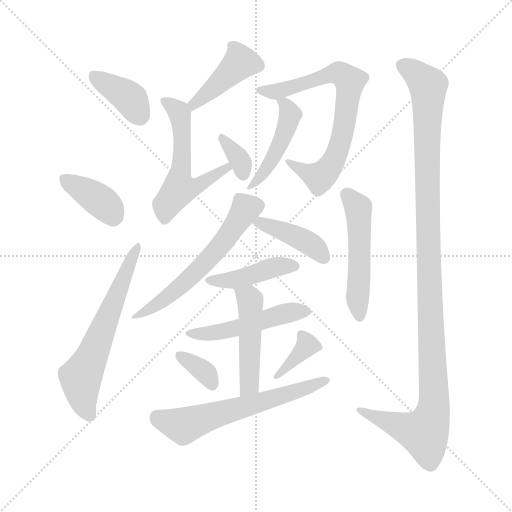
t = 0.00 s
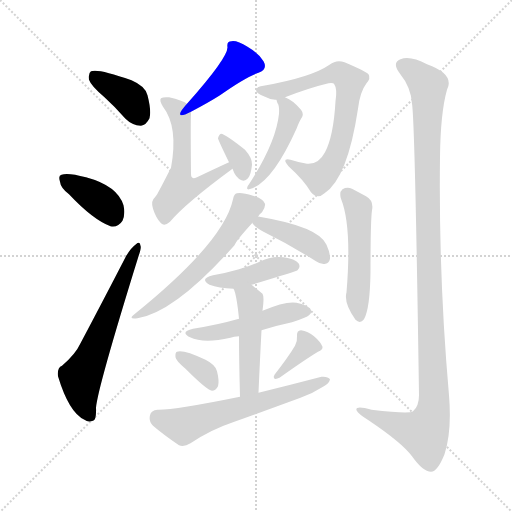
t = 2.41 s
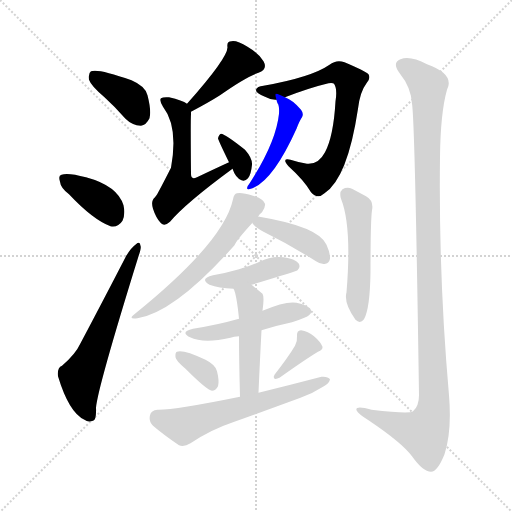
t = 4.82 s
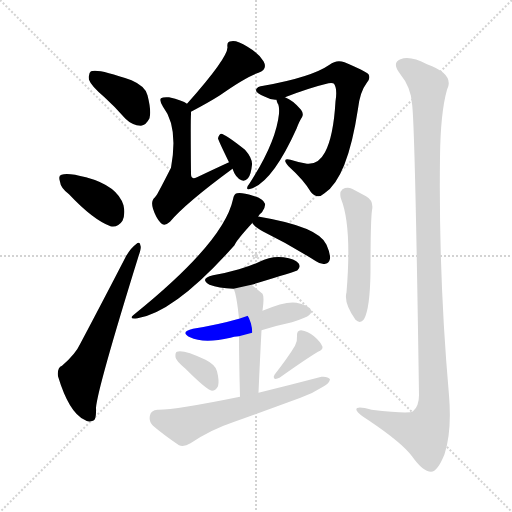
t = 7.23 s
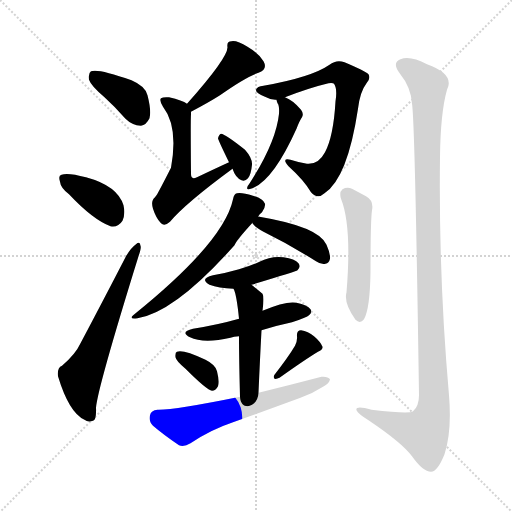
t = 9.64 s
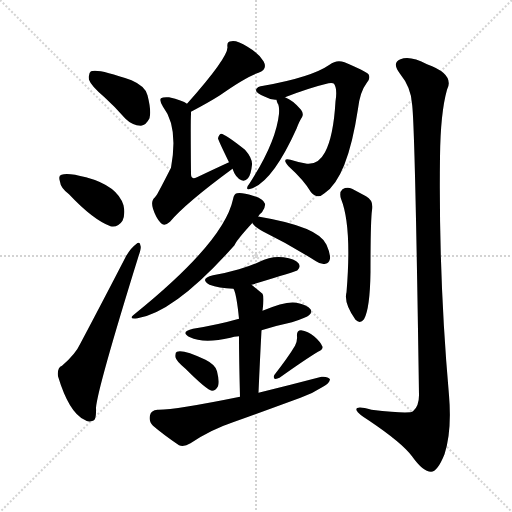
t = 12.05 s

The animated SVG that drew these frames (rendered in a browser with its animation timeline set to each time). Animation: 18 CSS @keyframes rules; one cycle of 12.05 s.

<svg version="1.1" viewBox="0 0 1024 1024" xmlns="http://www.w3.org/2000/svg">
  <g stroke="lightgray" stroke-dasharray="1,1" stroke-width="1" transform="scale(4, 4)">
    <line x1="0" y1="0" x2="256" y2="256"></line>
    <line x1="256" y1="0" x2="0" y2="256"></line>
    <line x1="128" y1="0" x2="128" y2="256"></line>
    <line x1="0" y1="128" x2="256" y2="128"></line>
  </g>
<g transform="scale(1, -1) translate(0, -900)">
   <style type="text/css">
    @keyframes keyframes0 {
      from {
       stroke: blue;
       stroke-dashoffset: 384;
       stroke-width: 128;
       }
       56% {
       animation-timing-function: step-end;
       stroke: blue;
       stroke-dashoffset: 0;
       stroke-width: 128;
       }
       to {
       stroke: black;
       stroke-width: 1024;
       }
       }
       #make-me-a-hanzi-animation-0 {
         animation: keyframes0 0.562500s both;
         animation-delay: 0.000000s;
         animation-timing-function: linear;
       }
    @keyframes keyframes1 {
      from {
       stroke: blue;
       stroke-dashoffset: 379;
       stroke-width: 128;
       }
       55% {
       animation-timing-function: step-end;
       stroke: blue;
       stroke-dashoffset: 0;
       stroke-width: 128;
       }
       to {
       stroke: black;
       stroke-width: 1024;
       }
       }
       #make-me-a-hanzi-animation-1 {
         animation: keyframes1 0.558431s both;
         animation-delay: 0.562500s;
         animation-timing-function: linear;
       }
    @keyframes keyframes2 {
      from {
       stroke: blue;
       stroke-dashoffset: 619;
       stroke-width: 128;
       }
       67% {
       animation-timing-function: step-end;
       stroke: blue;
       stroke-dashoffset: 0;
       stroke-width: 128;
       }
       to {
       stroke: black;
       stroke-width: 1024;
       }
       }
       #make-me-a-hanzi-animation-2 {
         animation: keyframes2 0.753743s both;
         animation-delay: 1.120931s;
         animation-timing-function: linear;
       }
    @keyframes keyframes3 {
      from {
       stroke: blue;
       stroke-dashoffset: 427;
       stroke-width: 128;
       }
       58% {
       animation-timing-function: step-end;
       stroke: blue;
       stroke-dashoffset: 0;
       stroke-width: 128;
       }
       to {
       stroke: black;
       stroke-width: 1024;
       }
       }
       #make-me-a-hanzi-animation-3 {
         animation: keyframes3 0.597493s both;
         animation-delay: 1.874674s;
         animation-timing-function: linear;
       }
    @keyframes keyframes4 {
      from {
       stroke: blue;
       stroke-dashoffset: 556;
       stroke-width: 128;
       }
       64% {
       animation-timing-function: step-end;
       stroke: blue;
       stroke-dashoffset: 0;
       stroke-width: 128;
       }
       to {
       stroke: black;
       stroke-width: 1024;
       }
       }
       #make-me-a-hanzi-animation-4 {
         animation: keyframes4 0.702474s both;
         animation-delay: 2.472168s;
         animation-timing-function: linear;
       }
    @keyframes keyframes5 {
      from {
       stroke: blue;
       stroke-dashoffset: 342;
       stroke-width: 128;
       }
       53% {
       animation-timing-function: step-end;
       stroke: blue;
       stroke-dashoffset: 0;
       stroke-width: 128;
       }
       to {
       stroke: black;
       stroke-width: 1024;
       }
       }
       #make-me-a-hanzi-animation-5 {
         animation: keyframes5 0.528320s both;
         animation-delay: 3.174642s;
         animation-timing-function: linear;
       }
    @keyframes keyframes6 {
      from {
       stroke: blue;
       stroke-dashoffset: 717;
       stroke-width: 128;
       }
       70% {
       animation-timing-function: step-end;
       stroke: blue;
       stroke-dashoffset: 0;
       stroke-width: 128;
       }
       to {
       stroke: black;
       stroke-width: 1024;
       }
       }
       #make-me-a-hanzi-animation-6 {
         animation: keyframes6 0.833496s both;
         animation-delay: 3.702962s;
         animation-timing-function: linear;
       }
    @keyframes keyframes7 {
      from {
       stroke: blue;
       stroke-dashoffset: 463;
       stroke-width: 128;
       }
       60% {
       animation-timing-function: step-end;
       stroke: blue;
       stroke-dashoffset: 0;
       stroke-width: 128;
       }
       to {
       stroke: black;
       stroke-width: 1024;
       }
       }
       #make-me-a-hanzi-animation-7 {
         animation: keyframes7 0.626790s both;
         animation-delay: 4.536458s;
         animation-timing-function: linear;
       }
    @keyframes keyframes8 {
      from {
       stroke: blue;
       stroke-dashoffset: 588;
       stroke-width: 128;
       }
       66% {
       animation-timing-function: step-end;
       stroke: blue;
       stroke-dashoffset: 0;
       stroke-width: 128;
       }
       to {
       stroke: black;
       stroke-width: 1024;
       }
       }
       #make-me-a-hanzi-animation-8 {
         animation: keyframes8 0.728516s both;
         animation-delay: 5.163249s;
         animation-timing-function: linear;
       }
    @keyframes keyframes9 {
      from {
       stroke: blue;
       stroke-dashoffset: 410;
       stroke-width: 128;
       }
       57% {
       animation-timing-function: step-end;
       stroke: blue;
       stroke-dashoffset: 0;
       stroke-width: 128;
       }
       to {
       stroke: black;
       stroke-width: 1024;
       }
       }
       #make-me-a-hanzi-animation-9 {
         animation: keyframes9 0.583659s both;
         animation-delay: 5.891764s;
         animation-timing-function: linear;
       }
    @keyframes keyframes10 {
      from {
       stroke: blue;
       stroke-dashoffset: 429;
       stroke-width: 128;
       }
       58% {
       animation-timing-function: step-end;
       stroke: blue;
       stroke-dashoffset: 0;
       stroke-width: 128;
       }
       to {
       stroke: black;
       stroke-width: 1024;
       }
       }
       #make-me-a-hanzi-animation-10 {
         animation: keyframes10 0.599121s both;
         animation-delay: 6.475423s;
         animation-timing-function: linear;
       }
    @keyframes keyframes11 {
      from {
       stroke: blue;
       stroke-dashoffset: 492;
       stroke-width: 128;
       }
       62% {
       animation-timing-function: step-end;
       stroke: blue;
       stroke-dashoffset: 0;
       stroke-width: 128;
       }
       to {
       stroke: black;
       stroke-width: 1024;
       }
       }
       #make-me-a-hanzi-animation-11 {
         animation: keyframes11 0.650391s both;
         animation-delay: 7.074544s;
         animation-timing-function: linear;
       }
    @keyframes keyframes12 {
      from {
       stroke: blue;
       stroke-dashoffset: 479;
       stroke-width: 128;
       }
       61% {
       animation-timing-function: step-end;
       stroke: blue;
       stroke-dashoffset: 0;
       stroke-width: 128;
       }
       to {
       stroke: black;
       stroke-width: 1024;
       }
       }
       #make-me-a-hanzi-animation-12 {
         animation: keyframes12 0.639811s both;
         animation-delay: 7.724935s;
         animation-timing-function: linear;
       }
    @keyframes keyframes13 {
      from {
       stroke: blue;
       stroke-dashoffset: 347;
       stroke-width: 128;
       }
       53% {
       animation-timing-function: step-end;
       stroke: blue;
       stroke-dashoffset: 0;
       stroke-width: 128;
       }
       to {
       stroke: black;
       stroke-width: 1024;
       }
       }
       #make-me-a-hanzi-animation-13 {
         animation: keyframes13 0.532389s both;
         animation-delay: 8.364746s;
         animation-timing-function: linear;
       }
    @keyframes keyframes14 {
      from {
       stroke: blue;
       stroke-dashoffset: 363;
       stroke-width: 128;
       }
       54% {
       animation-timing-function: step-end;
       stroke: blue;
       stroke-dashoffset: 0;
       stroke-width: 128;
       }
       to {
       stroke: black;
       stroke-width: 1024;
       }
       }
       #make-me-a-hanzi-animation-14 {
         animation: keyframes14 0.545410s both;
         animation-delay: 8.897135s;
         animation-timing-function: linear;
       }
    @keyframes keyframes15 {
      from {
       stroke: blue;
       stroke-dashoffset: 613;
       stroke-width: 128;
       }
       67% {
       animation-timing-function: step-end;
       stroke: blue;
       stroke-dashoffset: 0;
       stroke-width: 128;
       }
       to {
       stroke: black;
       stroke-width: 1024;
       }
       }
       #make-me-a-hanzi-animation-15 {
         animation: keyframes15 0.748861s both;
         animation-delay: 9.442546s;
         animation-timing-function: linear;
       }
    @keyframes keyframes16 {
      from {
       stroke: blue;
       stroke-dashoffset: 510;
       stroke-width: 128;
       }
       62% {
       animation-timing-function: step-end;
       stroke: blue;
       stroke-dashoffset: 0;
       stroke-width: 128;
       }
       to {
       stroke: black;
       stroke-width: 1024;
       }
       }
       #make-me-a-hanzi-animation-16 {
         animation: keyframes16 0.665039s both;
         animation-delay: 10.191406s;
         animation-timing-function: linear;
       }
    @keyframes keyframes17 {
      from {
       stroke: blue;
       stroke-dashoffset: 1157;
       stroke-width: 128;
       }
       79% {
       animation-timing-function: step-end;
       stroke: blue;
       stroke-dashoffset: 0;
       stroke-width: 128;
       }
       to {
       stroke: black;
       stroke-width: 1024;
       }
       }
       #make-me-a-hanzi-animation-17 {
         animation: keyframes17 1.191569s both;
         animation-delay: 10.856445s;
         animation-timing-function: linear;
       }
</style>
<path d="M 209.0 705.5 Q 230.0 686.5 251.0 662.5 Q 264.0 649.5 282.0 648.5 Q 292.0 649.5 299.0 663.5 Q 303.0 678.5 295.0 709.5 Q 291.0 727.5 263.0 739.5 Q 196.0 763.5 182.0 757.5 Q 176.0 753.5 178.0 740.5 Q 182.0 728.5 209.0 705.5 Z" fill="lightgray"></path> 
<path d="M 138.0 511.5 Q 186.0 460.5 221.0 447.5 Q 236.0 444.5 245.0 458.5 Q 251.0 471.5 247.0 489.5 Q 235.0 528.5 172.0 545.5 Q 135.0 555.5 123.0 550.5 Q 116.0 549.5 120.0 536.5 Q 121.0 524.5 138.0 511.5 Z" fill="lightgray"></path> 
<path d="M 124.0 168.5 Q 114.0 164.5 116.0 147.5 Q 138.0 74.5 169.0 60.5 Q 176.0 54.5 186.0 58.5 Q 193.0 59.5 192.0 84.5 Q 195.0 123.5 277.0 387.5 Q 283.0 403.5 281.0 408.5 Q 280.0 418.5 272.0 411.5 Q 262.0 404.5 252.0 387.5 Q 204.0 294.5 161.0 213.5 Q 151.0 191.5 124.0 168.5 Z" fill="lightgray"></path> 
<path d="M 382.0 676.5 Q 418.0 695.5 440.0 709.5 Q 491.0 745.5 517.0 754.5 Q 536.0 761.5 527.0 777.5 Q 517.0 793.5 495.0 806.5 Q 474.0 819.5 463.0 817.5 Q 453.0 817.5 455.0 805.5 Q 455.0 783.5 374.0 692.5 C 354.0 670.5 355.0 662.5 382.0 676.5 Z" fill="lightgray"></path> 
<path d="M 458.0 575.5 Q 436.0 565.5 394.0 545.5 Q 387.0 542.5 385.0 544.5 Q 382.0 545.5 382.0 552.5 Q 381.0 660.5 382.0 671.5 Q 382.0 674.5 382.0 676.5 C 382.0 688.5 382.0 688.5 374.0 692.5 Q 365.0 699.5 338.0 705.5 Q 326.0 706.5 322.0 703.5 Q 318.0 699.5 326.0 686.5 Q 357.0 646.5 342.0 564.5 Q 317.0 515.5 313.0 509.5 Q 312.0 508.5 310.0 505.5 Q 301.0 498.5 306.0 482.5 Q 312.0 463.5 322.0 453.5 Q 329.0 446.5 340.0 456.5 Q 371.0 493.5 465.0 562.5 C 489.0 580.5 485.0 588.5 458.0 575.5 Z" fill="lightgray"></path> 
<path d="M 465.0 562.5 Q 471.0 544.5 483.0 539.5 Q 490.0 536.5 496.0 543.5 Q 502.0 550.5 504.0 570.5 Q 505.0 583.5 490.0 600.5 Q 451.0 631.5 442.0 632.5 Q 438.0 631.5 436.0 623.5 Q 436.0 620.5 458.0 575.5 L 465.0 562.5 Z" fill="lightgray"></path> 
<path d="M 570.0 705.5 Q 619.0 724.5 657.0 733.5 Q 666.0 734.5 668.0 732.5 Q 675.0 722.5 671.0 697.5 Q 667.0 627.5 650.0 595.5 Q 637.0 570.5 614.0 572.5 Q 596.0 575.5 581.0 580.5 Q 562.0 584.5 577.0 567.5 Q 608.0 539.5 622.0 515.5 Q 635.0 500.5 649.0 513.5 Q 695.0 543.5 716.0 682.5 Q 720.0 716.5 733.0 733.5 Q 742.0 743.5 737.0 751.5 Q 730.0 758.5 689.0 775.5 Q 673.0 781.5 659.0 770.5 Q 623.0 745.5 527.0 728.5 Q 514.0 727.5 512.0 720.5 Q 511.0 713.5 530.0 706.5 Q 543.0 699.5 553.0 700.5 L 570.0 705.5 Z" fill="lightgray"></path> 
<path d="M 553.0 700.5 Q 553.0 699.5 555.0 693.5 Q 559.0 689.5 558.0 672.5 Q 552.0 614.5 498.0 531.5 Q 494.0 527.5 494.0 523.5 Q 495.0 520.5 498.0 521.5 Q 543.0 531.5 593.0 642.5 Q 599.0 658.5 604.0 665.5 Q 608.0 672.5 602.0 680.5 Q 586.0 699.5 570.0 705.5 C 549.0 715.5 549.0 715.5 553.0 700.5 Z" fill="lightgray"></path> 
<path d="M 516.0 466.5 Q 519.0 472.5 524.0 475.5 Q 531.0 485.5 530.0 492.5 Q 527.0 502.5 506.0 508.5 Q 484.0 515.5 474.0 513.5 Q 468.0 512.5 466.0 501.5 Q 448.0 416.5 270.0 272.5 Q 254.0 260.5 275.0 263.5 Q 350.0 275.5 469.0 409.5 Q 472.0 418.5 505.0 454.5 L 516.0 466.5 Z" fill="lightgray"></path> 
<path d="M 505.0 454.5 Q 504.0 454.5 505.0 453.5 Q 509.0 446.5 527.0 436.5 Q 578.0 411.5 632.0 377.5 Q 642.0 370.5 651.0 372.5 Q 658.0 373.5 660.0 382.5 Q 661.0 392.5 653.0 410.5 Q 638.0 446.5 519.0 466.5 Q 518.0 467.5 516.0 466.5 C 497.0 468.5 497.0 468.5 505.0 454.5 Z" fill="lightgray"></path> 
<path d="M 503.0 330.5 Q 593.0 357.5 595.0 359.5 Q 602.0 366.5 597.0 373.5 Q 590.0 382.5 567.0 385.5 Q 542.0 388.5 519.0 376.5 Q 500.0 367.5 478.0 361.5 Q 454.0 354.5 426.0 349.5 Q 398.0 342.5 419.0 330.5 Q 437.0 323.5 467.0 322.5 L 503.0 330.5 Z" fill="lightgray"></path> 
<path d="M 523.0 239.5 Q 551.0 248.5 584.0 255.5 Q 614.0 265.5 618.0 269.5 Q 625.0 275.5 621.0 281.5 Q 615.0 290.5 593.0 294.5 Q 572.0 298.5 525.0 278.5 L 478.0 262.5 Q 436.0 250.5 386.0 242.5 Q 359.0 236.5 380.0 225.5 Q 407.0 212.5 461.0 224.5 Q 467.0 227.5 478.0 227.5 L 523.0 239.5 Z" fill="lightgray"></path> 
<path d="M 517.0 114.5 Q 520.0 183.5 523.0 239.5 L 525.0 278.5 Q 529.0 306.5 525.0 312.5 Q 513.0 322.5 503.0 330.5 C 480.0 349.5 456.0 350.5 467.0 322.5 Q 473.0 312.5 478.0 262.5 L 478.0 227.5 Q 478.0 184.5 480.0 106.5 C 481.0 76.5 516.0 84.5 517.0 114.5 Z" fill="lightgray"></path> 
<path d="M 371.0 162.5 Q 414.0 119.5 424.0 118.5 Q 431.0 118.5 436.0 127.5 Q 439.0 137.5 434.0 157.5 Q 431.0 170.5 411.0 180.5 Q 366.0 201.5 354.0 196.5 Q 350.0 195.5 351.0 185.5 Q 352.0 178.5 371.0 162.5 Z" fill="lightgray"></path> 
<path d="M 590.0 208.5 Q 577.0 186.5 549.0 150.5 Q 546.0 146.5 549.0 142.5 Q 553.0 141.5 559.0 144.5 Q 611.0 181.5 636.0 196.5 Q 646.0 200.5 645.0 206.5 Q 641.0 216.5 628.0 227.5 Q 616.0 237.5 602.0 239.5 Q 593.0 239.5 594.0 227.5 Q 595.0 218.5 590.0 208.5 Z" fill="lightgray"></path> 
<path d="M 480.0 106.5 Q 347.0 79.5 315.0 80.5 Q 302.0 79.5 300.0 69.5 Q 297.0 56.5 306.0 48.5 Q 327.0 30.5 358.0 9.5 Q 368.0 5.5 381.0 13.5 Q 421.0 40.5 466.0 55.5 Q 533.0 79.5 601.0 104.5 Q 626.0 113.5 646.0 126.5 Q 659.0 133.5 660.0 141.5 Q 656.0 147.5 643.0 146.5 Q 582.0 130.5 517.0 114.5 L 480.0 106.5 Z" fill="lightgray"></path> 
<path d="M 682.0 502.5 Q 704.0 447.5 693.0 315.5 Q 687.0 294.5 711.0 260.5 Q 720.0 251.5 728.0 261.5 Q 740.0 282.5 741.0 356.5 Q 741.0 458.5 744.0 479.5 Q 748.0 498.5 732.0 507.5 Q 719.0 514.5 704.0 522.5 Q 694.0 526.5 685.0 521.5 Q 678.0 515.5 682.0 502.5 Z" fill="lightgray"></path> 
<path d="M 824.0 692.5 Q 830.0 656.5 838.0 109.5 Q 838.0 87.5 826.0 77.5 Q 820.0 71.5 743.0 80.5 Q 710.0 89.5 713.0 79.5 Q 716.0 72.5 737.0 59.5 Q 804.0 14.5 824.0 -12.5 Q 846.0 -43.5 862.0 -43.5 Q 875.0 -43.5 889.0 -8.5 Q 904.0 37.5 898.0 109.5 Q 877.0 347.5 880.0 586.5 Q 881.0 674.5 894.0 720.5 Q 910.0 751.5 854.0 771.5 Q 820.0 789.5 801.0 781.5 Q 783.0 774.5 800.0 752.5 Q 822.0 725.5 824.0 692.5 Z" fill="lightgray"></path> 
      <clipPath id="make-me-a-hanzi-clip-0">
      <path d="M 209.0 705.5 Q 230.0 686.5 251.0 662.5 Q 264.0 649.5 282.0 648.5 Q 292.0 649.5 299.0 663.5 Q 303.0 678.5 295.0 709.5 Q 291.0 727.5 263.0 739.5 Q 196.0 763.5 182.0 757.5 Q 176.0 753.5 178.0 740.5 Q 182.0 728.5 209.0 705.5 Z" fill="lightgray"></path>
      </clipPath>
      <path clip-path="url(#make-me-a-hanzi-clip-0)" d="M 187.0 750.5 L 256.0 706.5 L 279.0 666.5 " fill="none" id="make-me-a-hanzi-animation-0" stroke-dasharray="256 512" stroke-linecap="round"></path>

      <clipPath id="make-me-a-hanzi-clip-1">
      <path d="M 138.0 511.5 Q 186.0 460.5 221.0 447.5 Q 236.0 444.5 245.0 458.5 Q 251.0 471.5 247.0 489.5 Q 235.0 528.5 172.0 545.5 Q 135.0 555.5 123.0 550.5 Q 116.0 549.5 120.0 536.5 Q 121.0 524.5 138.0 511.5 Z" fill="lightgray"></path>
      </clipPath>
      <path clip-path="url(#make-me-a-hanzi-clip-1)" d="M 129.0 541.5 L 198.0 500.5 L 226.0 468.5 " fill="none" id="make-me-a-hanzi-animation-1" stroke-dasharray="251 502" stroke-linecap="round"></path>

      <clipPath id="make-me-a-hanzi-clip-2">
      <path d="M 124.0 168.5 Q 114.0 164.5 116.0 147.5 Q 138.0 74.5 169.0 60.5 Q 176.0 54.5 186.0 58.5 Q 193.0 59.5 192.0 84.5 Q 195.0 123.5 277.0 387.5 Q 283.0 403.5 281.0 408.5 Q 280.0 418.5 272.0 411.5 Q 262.0 404.5 252.0 387.5 Q 204.0 294.5 161.0 213.5 Q 151.0 191.5 124.0 168.5 Z" fill="lightgray"></path>
      </clipPath>
      <path clip-path="url(#make-me-a-hanzi-clip-2)" d="M 180.0 68.5 L 167.0 93.5 L 162.0 144.5 L 275.0 404.5 " fill="none" id="make-me-a-hanzi-animation-2" stroke-dasharray="491 982" stroke-linecap="round"></path>

      <clipPath id="make-me-a-hanzi-clip-3">
      <path d="M 382.0 676.5 Q 418.0 695.5 440.0 709.5 Q 491.0 745.5 517.0 754.5 Q 536.0 761.5 527.0 777.5 Q 517.0 793.5 495.0 806.5 Q 474.0 819.5 463.0 817.5 Q 453.0 817.5 455.0 805.5 Q 455.0 783.5 374.0 692.5 C 354.0 670.5 355.0 662.5 382.0 676.5 Z" fill="lightgray"></path>
      </clipPath>
      <path clip-path="url(#make-me-a-hanzi-clip-3)" d="M 516.0 768.5 L 481.0 775.5 L 437.0 731.5 L 387.0 694.5 L 387.0 683.5 " fill="none" id="make-me-a-hanzi-animation-3" stroke-dasharray="299 598" stroke-linecap="round"></path>

      <clipPath id="make-me-a-hanzi-clip-4">
      <path d="M 458.0 575.5 Q 436.0 565.5 394.0 545.5 Q 387.0 542.5 385.0 544.5 Q 382.0 545.5 382.0 552.5 Q 381.0 660.5 382.0 671.5 Q 382.0 674.5 382.0 676.5 C 382.0 688.5 382.0 688.5 374.0 692.5 Q 365.0 699.5 338.0 705.5 Q 326.0 706.5 322.0 703.5 Q 318.0 699.5 326.0 686.5 Q 357.0 646.5 342.0 564.5 Q 317.0 515.5 313.0 509.5 Q 312.0 508.5 310.0 505.5 Q 301.0 498.5 306.0 482.5 Q 312.0 463.5 322.0 453.5 Q 329.0 446.5 340.0 456.5 Q 371.0 493.5 465.0 562.5 C 489.0 580.5 485.0 588.5 458.0 575.5 Z" fill="lightgray"></path>
      </clipPath>
      <path clip-path="url(#make-me-a-hanzi-clip-4)" d="M 327.0 699.5 L 360.0 670.5 L 365.0 589.5 L 359.0 522.5 L 403.0 532.5 L 456.0 566.5 " fill="none" id="make-me-a-hanzi-animation-4" stroke-dasharray="428 856" stroke-linecap="round"></path>

      <clipPath id="make-me-a-hanzi-clip-5">
      <path d="M 465.0 562.5 Q 471.0 544.5 483.0 539.5 Q 490.0 536.5 496.0 543.5 Q 502.0 550.5 504.0 570.5 Q 505.0 583.5 490.0 600.5 Q 451.0 631.5 442.0 632.5 Q 438.0 631.5 436.0 623.5 Q 436.0 620.5 458.0 575.5 L 465.0 562.5 Z" fill="lightgray"></path>
      </clipPath>
      <path clip-path="url(#make-me-a-hanzi-clip-5)" d="M 443.0 625.5 L 478.0 582.5 L 486.0 553.5 " fill="none" id="make-me-a-hanzi-animation-5" stroke-dasharray="214 428" stroke-linecap="round"></path>

      <clipPath id="make-me-a-hanzi-clip-6">
      <path d="M 570.0 705.5 Q 619.0 724.5 657.0 733.5 Q 666.0 734.5 668.0 732.5 Q 675.0 722.5 671.0 697.5 Q 667.0 627.5 650.0 595.5 Q 637.0 570.5 614.0 572.5 Q 596.0 575.5 581.0 580.5 Q 562.0 584.5 577.0 567.5 Q 608.0 539.5 622.0 515.5 Q 635.0 500.5 649.0 513.5 Q 695.0 543.5 716.0 682.5 Q 720.0 716.5 733.0 733.5 Q 742.0 743.5 737.0 751.5 Q 730.0 758.5 689.0 775.5 Q 673.0 781.5 659.0 770.5 Q 623.0 745.5 527.0 728.5 Q 514.0 727.5 512.0 720.5 Q 511.0 713.5 530.0 706.5 Q 543.0 699.5 553.0 700.5 L 570.0 705.5 Z" fill="lightgray"></path>
      </clipPath>
      <path clip-path="url(#make-me-a-hanzi-clip-6)" d="M 519.0 719.5 L 553.0 716.5 L 675.0 754.5 L 689.0 749.5 L 699.0 737.5 L 690.0 653.5 L 677.0 599.5 L 658.0 562.5 L 639.0 545.5 L 584.0 572.5 " fill="none" id="make-me-a-hanzi-animation-6" stroke-dasharray="589 1178" stroke-linecap="round"></path>

      <clipPath id="make-me-a-hanzi-clip-7">
      <path d="M 553.0 700.5 Q 553.0 699.5 555.0 693.5 Q 559.0 689.5 558.0 672.5 Q 552.0 614.5 498.0 531.5 Q 494.0 527.5 494.0 523.5 Q 495.0 520.5 498.0 521.5 Q 543.0 531.5 593.0 642.5 Q 599.0 658.5 604.0 665.5 Q 608.0 672.5 602.0 680.5 Q 586.0 699.5 570.0 705.5 C 549.0 715.5 549.0 715.5 553.0 700.5 Z" fill="lightgray"></path>
      </clipPath>
      <path clip-path="url(#make-me-a-hanzi-clip-7)" d="M 558.0 698.5 L 570.0 692.5 L 581.0 670.5 L 564.0 618.5 L 531.0 558.5 L 498.0 526.5 " fill="none" id="make-me-a-hanzi-animation-7" stroke-dasharray="335 670" stroke-linecap="round"></path>

      <clipPath id="make-me-a-hanzi-clip-8">
      <path d="M 516.0 466.5 Q 519.0 472.5 524.0 475.5 Q 531.0 485.5 530.0 492.5 Q 527.0 502.5 506.0 508.5 Q 484.0 515.5 474.0 513.5 Q 468.0 512.5 466.0 501.5 Q 448.0 416.5 270.0 272.5 Q 254.0 260.5 275.0 263.5 Q 350.0 275.5 469.0 409.5 Q 472.0 418.5 505.0 454.5 L 516.0 466.5 Z" fill="lightgray"></path>
      </clipPath>
      <path clip-path="url(#make-me-a-hanzi-clip-8)" d="M 518.0 490.5 L 491.0 482.5 L 433.0 398.5 L 381.0 344.5 L 335.0 305.5 L 278.0 271.5 " fill="none" id="make-me-a-hanzi-animation-8" stroke-dasharray="460 920" stroke-linecap="round"></path>

      <clipPath id="make-me-a-hanzi-clip-9">
      <path d="M 505.0 454.5 Q 504.0 454.5 505.0 453.5 Q 509.0 446.5 527.0 436.5 Q 578.0 411.5 632.0 377.5 Q 642.0 370.5 651.0 372.5 Q 658.0 373.5 660.0 382.5 Q 661.0 392.5 653.0 410.5 Q 638.0 446.5 519.0 466.5 Q 518.0 467.5 516.0 466.5 C 497.0 468.5 497.0 468.5 505.0 454.5 Z" fill="lightgray"></path>
      </clipPath>
      <path clip-path="url(#make-me-a-hanzi-clip-9)" d="M 512.0 454.5 L 597.0 424.5 L 632.0 403.5 L 647.0 385.5 " fill="none" id="make-me-a-hanzi-animation-9" stroke-dasharray="282 564" stroke-linecap="round"></path>

      <clipPath id="make-me-a-hanzi-clip-10">
      <path d="M 503.0 330.5 Q 593.0 357.5 595.0 359.5 Q 602.0 366.5 597.0 373.5 Q 590.0 382.5 567.0 385.5 Q 542.0 388.5 519.0 376.5 Q 500.0 367.5 478.0 361.5 Q 454.0 354.5 426.0 349.5 Q 398.0 342.5 419.0 330.5 Q 437.0 323.5 467.0 322.5 L 503.0 330.5 Z" fill="lightgray"></path>
      </clipPath>
      <path clip-path="url(#make-me-a-hanzi-clip-10)" d="M 421.0 340.5 L 469.0 340.5 L 542.0 363.5 L 590.0 367.5 " fill="none" id="make-me-a-hanzi-animation-10" stroke-dasharray="301 602" stroke-linecap="round"></path>

      <clipPath id="make-me-a-hanzi-clip-11">
      <path d="M 523.0 239.5 Q 551.0 248.5 584.0 255.5 Q 614.0 265.5 618.0 269.5 Q 625.0 275.5 621.0 281.5 Q 615.0 290.5 593.0 294.5 Q 572.0 298.5 525.0 278.5 L 478.0 262.5 Q 436.0 250.5 386.0 242.5 Q 359.0 236.5 380.0 225.5 Q 407.0 212.5 461.0 224.5 Q 467.0 227.5 478.0 227.5 L 523.0 239.5 Z" fill="lightgray"></path>
      </clipPath>
      <path clip-path="url(#make-me-a-hanzi-clip-11)" d="M 380.0 234.5 L 434.0 234.5 L 580.0 275.5 L 610.0 277.5 " fill="none" id="make-me-a-hanzi-animation-11" stroke-dasharray="364 728" stroke-linecap="round"></path>

      <clipPath id="make-me-a-hanzi-clip-12">
      <path d="M 517.0 114.5 Q 520.0 183.5 523.0 239.5 L 525.0 278.5 Q 529.0 306.5 525.0 312.5 Q 513.0 322.5 503.0 330.5 C 480.0 349.5 456.0 350.5 467.0 322.5 Q 473.0 312.5 478.0 262.5 L 478.0 227.5 Q 478.0 184.5 480.0 106.5 C 481.0 76.5 516.0 84.5 517.0 114.5 Z" fill="lightgray"></path>
      </clipPath>
      <path clip-path="url(#make-me-a-hanzi-clip-12)" d="M 474.0 320.5 L 497.0 304.5 L 501.0 289.5 L 499.0 140.5 L 495.0 124.5 L 484.0 116.5 " fill="none" id="make-me-a-hanzi-animation-12" stroke-dasharray="351 702" stroke-linecap="round"></path>

      <clipPath id="make-me-a-hanzi-clip-13">
      <path d="M 371.0 162.5 Q 414.0 119.5 424.0 118.5 Q 431.0 118.5 436.0 127.5 Q 439.0 137.5 434.0 157.5 Q 431.0 170.5 411.0 180.5 Q 366.0 201.5 354.0 196.5 Q 350.0 195.5 351.0 185.5 Q 352.0 178.5 371.0 162.5 Z" fill="lightgray"></path>
      </clipPath>
      <path clip-path="url(#make-me-a-hanzi-clip-13)" d="M 359.0 189.5 L 413.0 152.5 L 425.0 129.5 " fill="none" id="make-me-a-hanzi-animation-13" stroke-dasharray="219 438" stroke-linecap="round"></path>

      <clipPath id="make-me-a-hanzi-clip-14">
      <path d="M 590.0 208.5 Q 577.0 186.5 549.0 150.5 Q 546.0 146.5 549.0 142.5 Q 553.0 141.5 559.0 144.5 Q 611.0 181.5 636.0 196.5 Q 646.0 200.5 645.0 206.5 Q 641.0 216.5 628.0 227.5 Q 616.0 237.5 602.0 239.5 Q 593.0 239.5 594.0 227.5 Q 595.0 218.5 590.0 208.5 Z" fill="lightgray"></path>
      </clipPath>
      <path clip-path="url(#make-me-a-hanzi-clip-14)" d="M 606.0 228.5 L 611.0 204.5 L 553.0 146.5 " fill="none" id="make-me-a-hanzi-animation-14" stroke-dasharray="235 470" stroke-linecap="round"></path>

      <clipPath id="make-me-a-hanzi-clip-15">
      <path d="M 480.0 106.5 Q 347.0 79.5 315.0 80.5 Q 302.0 79.5 300.0 69.5 Q 297.0 56.5 306.0 48.5 Q 327.0 30.5 358.0 9.5 Q 368.0 5.5 381.0 13.5 Q 421.0 40.5 466.0 55.5 Q 533.0 79.5 601.0 104.5 Q 626.0 113.5 646.0 126.5 Q 659.0 133.5 660.0 141.5 Q 656.0 147.5 643.0 146.5 Q 582.0 130.5 517.0 114.5 L 480.0 106.5 Z" fill="lightgray"></path>
      </clipPath>
      <path clip-path="url(#make-me-a-hanzi-clip-15)" d="M 314.0 66.5 L 367.0 48.5 L 654.0 139.5 " fill="none" id="make-me-a-hanzi-animation-15" stroke-dasharray="485 970" stroke-linecap="round"></path>

      <clipPath id="make-me-a-hanzi-clip-16">
      <path d="M 682.0 502.5 Q 704.0 447.5 693.0 315.5 Q 687.0 294.5 711.0 260.5 Q 720.0 251.5 728.0 261.5 Q 740.0 282.5 741.0 356.5 Q 741.0 458.5 744.0 479.5 Q 748.0 498.5 732.0 507.5 Q 719.0 514.5 704.0 522.5 Q 694.0 526.5 685.0 521.5 Q 678.0 515.5 682.0 502.5 Z" fill="lightgray"></path>
      </clipPath>
      <path clip-path="url(#make-me-a-hanzi-clip-16)" d="M 693.0 512.5 L 717.0 479.5 L 719.0 266.5 " fill="none" id="make-me-a-hanzi-animation-16" stroke-dasharray="382 764" stroke-linecap="round"></path>

      <clipPath id="make-me-a-hanzi-clip-17">
      <path d="M 824.0 692.5 Q 830.0 656.5 838.0 109.5 Q 838.0 87.5 826.0 77.5 Q 820.0 71.5 743.0 80.5 Q 710.0 89.5 713.0 79.5 Q 716.0 72.5 737.0 59.5 Q 804.0 14.5 824.0 -12.5 Q 846.0 -43.5 862.0 -43.5 Q 875.0 -43.5 889.0 -8.5 Q 904.0 37.5 898.0 109.5 Q 877.0 347.5 880.0 586.5 Q 881.0 674.5 894.0 720.5 Q 910.0 751.5 854.0 771.5 Q 820.0 789.5 801.0 781.5 Q 783.0 774.5 800.0 752.5 Q 822.0 725.5 824.0 692.5 Z" fill="lightgray"></path>
      </clipPath>
      <path clip-path="url(#make-me-a-hanzi-clip-17)" d="M 807.0 766.5 L 836.0 749.5 L 856.0 728.5 L 855.0 441.5 L 866.0 79.5 L 848.0 33.5 L 733.0 71.5 L 730.0 79.5 L 720.0 77.5 " fill="none" id="make-me-a-hanzi-animation-17" stroke-dasharray="1029 2058" stroke-linecap="round"></path>

</g>
</svg>
